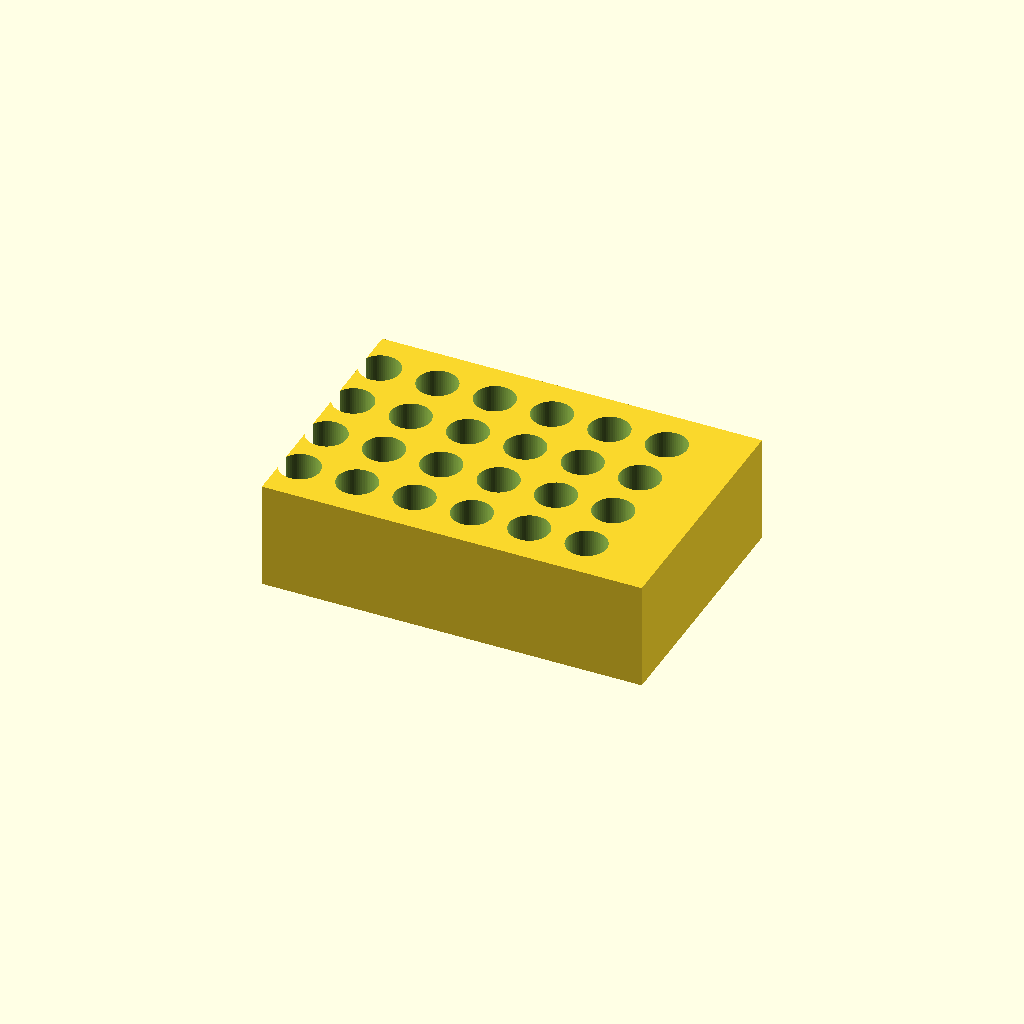
Cell 1: the model at its default parameters.
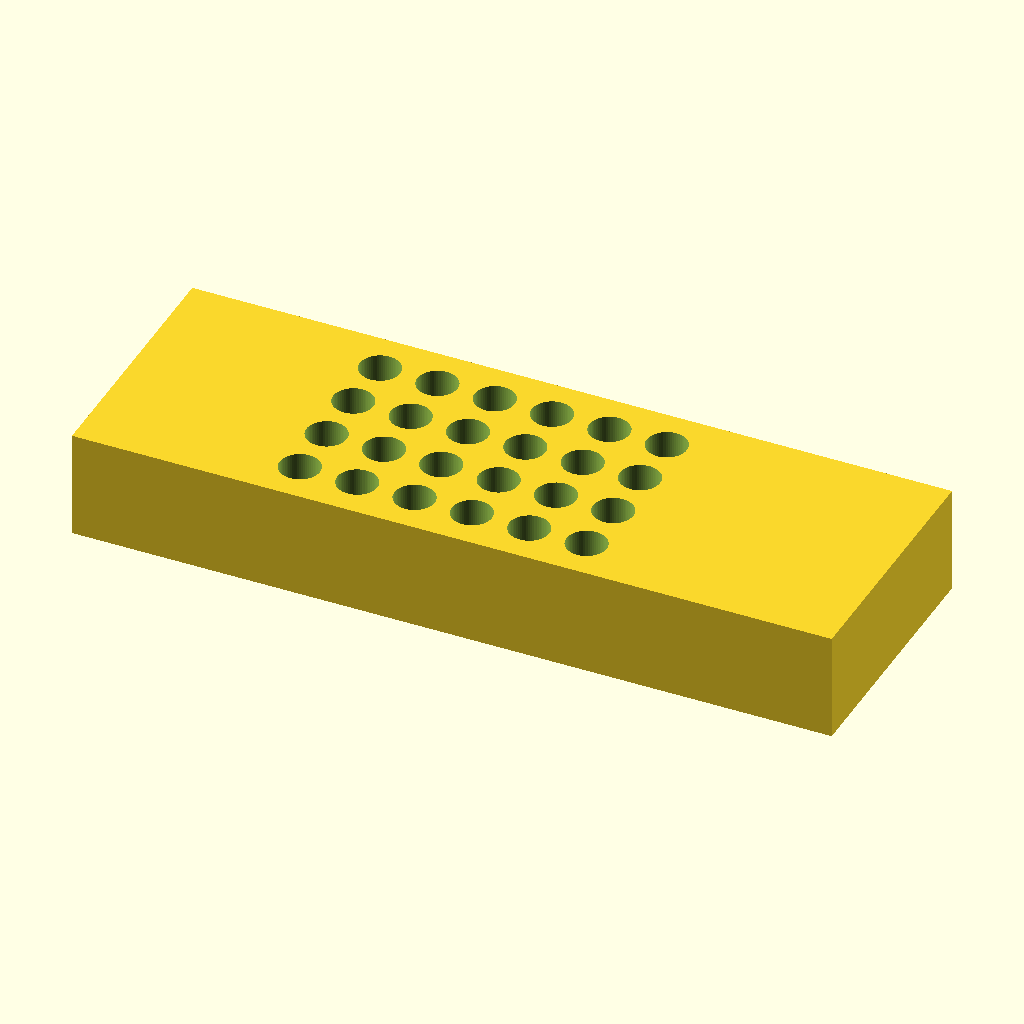
Cell 2 — block_len set to 212, the other parameters unchanged.
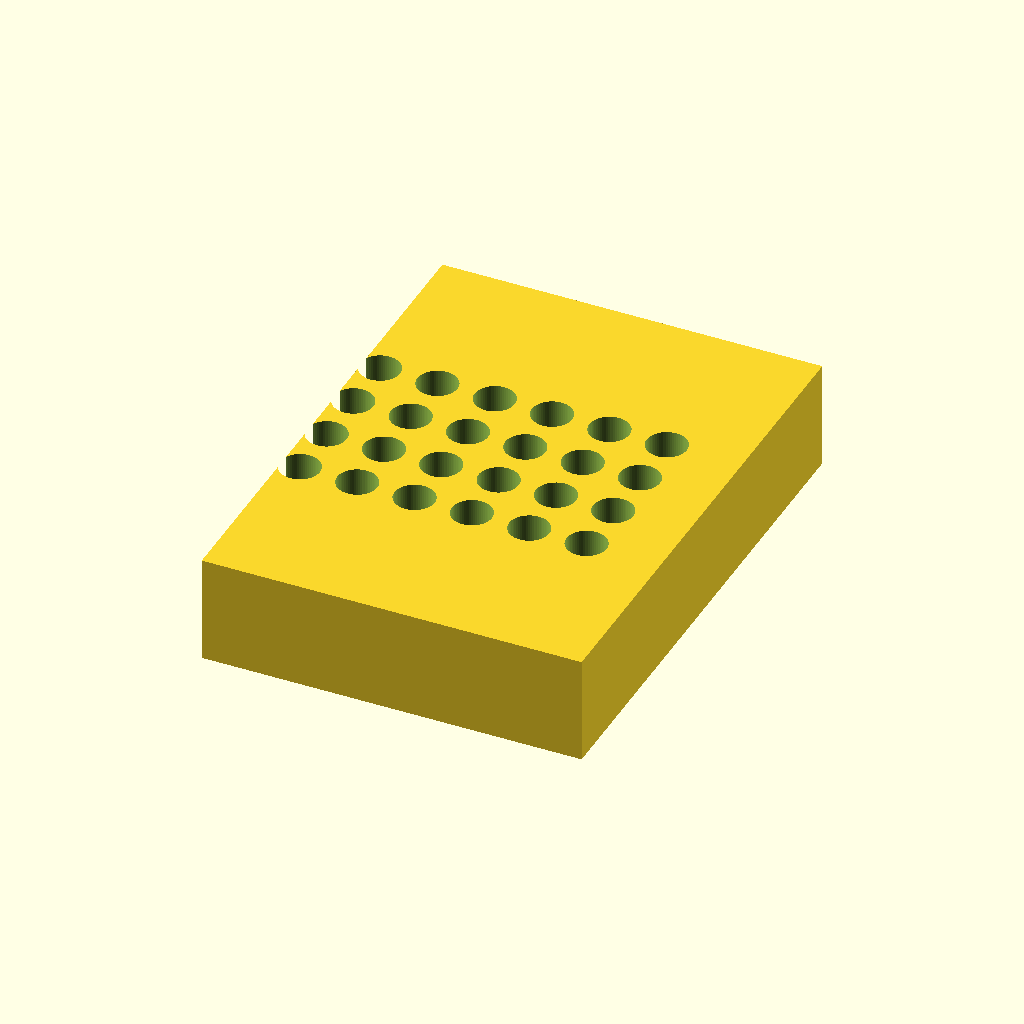
Cell 3: block_wid = 144 (everything else at default).
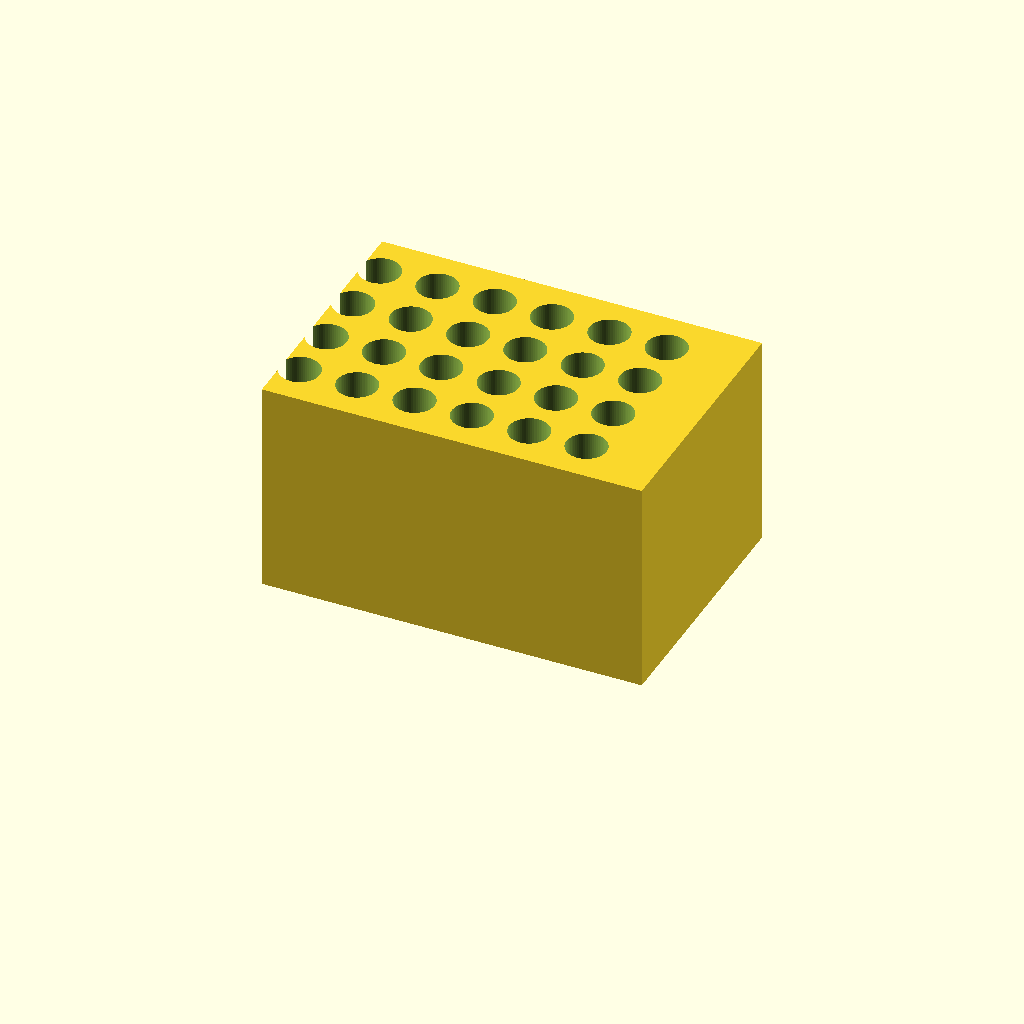
Cell 4: the same model with block_ht = 60.
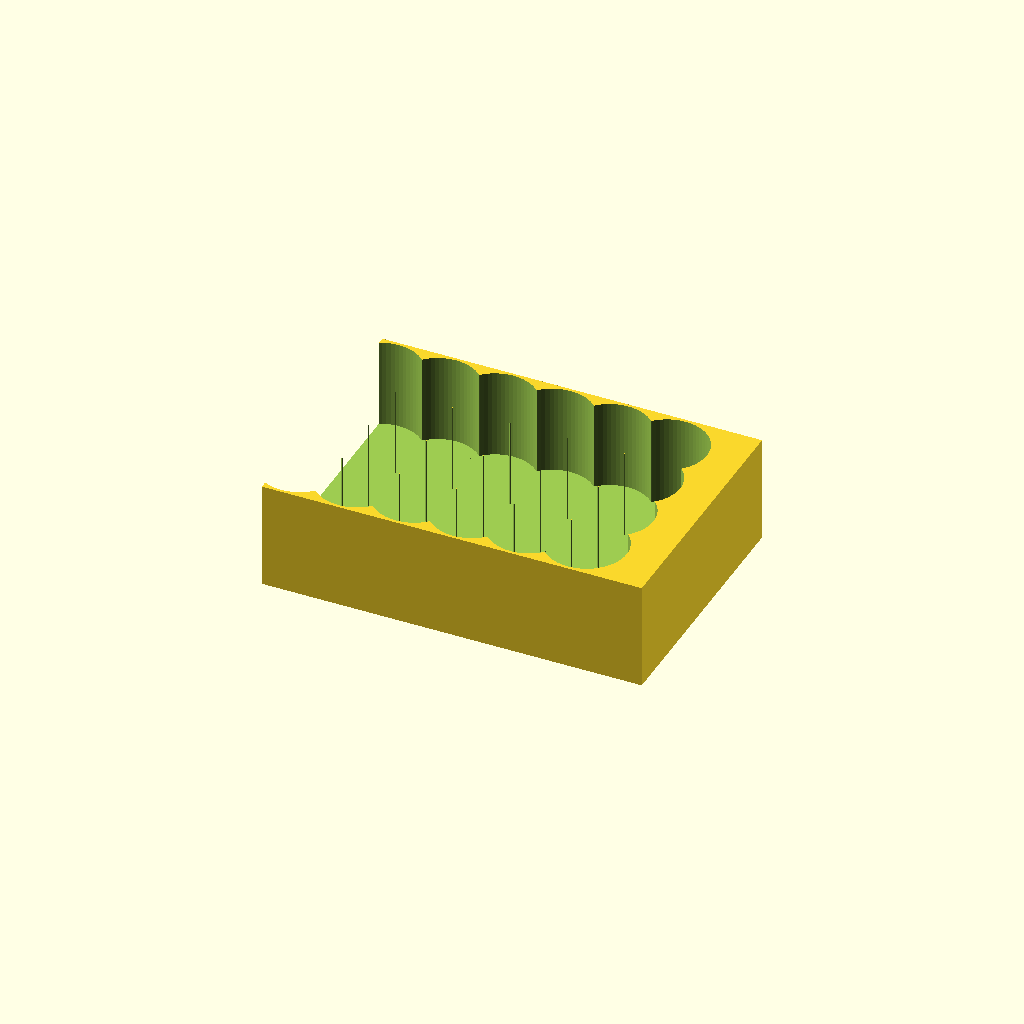
Cell 5: the same model with hole_d = 22.4.
All cells are drawn from one camera (rotation 55°, 0°, 25°, orthographic, colour scheme Cornfield), so only the parameter changes between them.
OpenSCAD source file bench/results/gpu-v11s1-g0/code/scadcoder-v11s1/tube_rack_1p5ml_s4_a1.scad:
// Bench rack for 1.5 mL microcentrifuge tubes
// Print orientation: flat on bed, holes open at the top

// ---- Block dimensions ----
block_len   = 106;   // block length along X (mm)
block_wid   = 72;    // block width along Y (mm)
block_ht    = 30;    // block height along Z (mm)

// ---- Hole parameters ----
hole_d      = 11.2;  // hole diameter (mm)
hole_depth  = 25;    // hole depth from top surface (mm)
hole_count  = 24;    // total number of holes
hole_rows   = 4;     // number of rows along Y
hole_pitch  = 16;    // centre-to-centre spacing in X and Y (mm)
floor_t     = block_ht - hole_depth; // solid floor thickness = 5 mm

// ---- Cutting overshoot ----
eps         = 0.5;   // extension past cut faces (mm)

$fn = 64;

difference() {
    // Main block, centred in X/Y, resting on z = 0
    translate([-block_len/2, -block_wid/2, 0])
        cube([block_len, block_wid, block_ht]);

    // Hole grid centred on the block
    for (i = [0 : hole_rows - 1])
        for (j = [0 : hole_count/hole_rows - 1])
            translate([(j - (hole_count/hole_rows)/2) * hole_pitch,
                       (i - (hole_rows - 1)/2) * hole_pitch,
                       floor_t])
                cylinder(d = hole_d, h = hole_depth + eps);
}
Parameter table extracted from the source (name, type, default, range or options):
block_len: number, default 106
block_wid: number, default 72
block_ht: number, default 30
hole_d: number, default 11.2
hole_depth: number, default 25
hole_count: number, default 24
hole_rows: number, default 4
hole_pitch: number, default 16
eps: number, default 0.5
